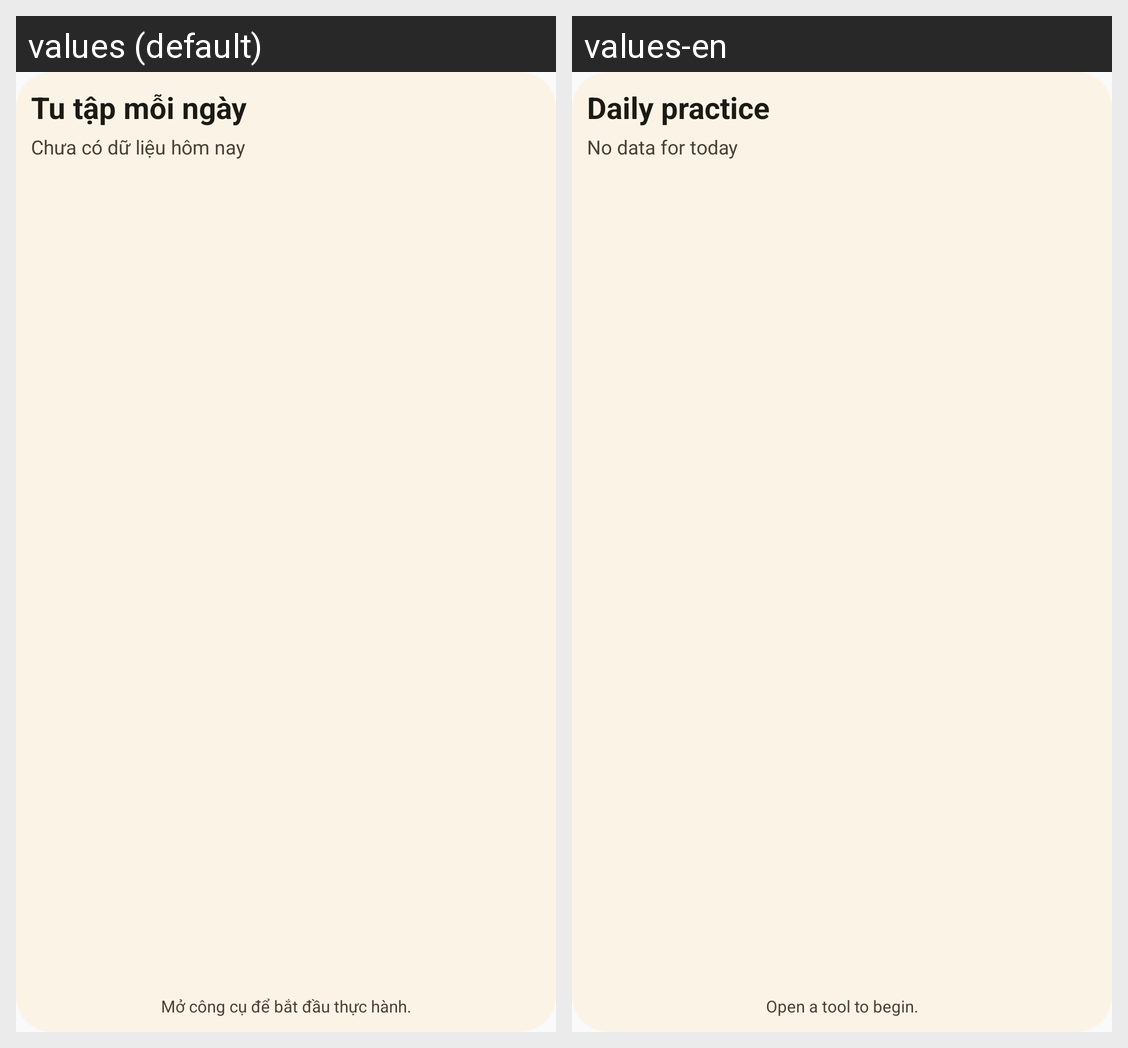

This grid shows one Android layout under two languages. Give, for every string resource on the screen, its name, the default text and each shown locale's text.
Android screen res/layout/practice_widget_large.xml rendered under 2 locales, left to right: values (default), values-en. Device: Nexus 5 (rendered at 1080×1920; each locale shown at half size, 540×960, under a caption strip naming it); theme AppTheme.
Strings drawn on this screen, with the default value and each locale's value (text and hints the layout hard-codes, and strings that could not be matched under every locale, appear in the picture but are not listed):

practice_widget_header
  values: Tu tập mỗi ngày
  values-en: Daily practice

practice_widget_missing_progress
  values: Chưa có dữ liệu hôm nay
  values-en: No data for today

practice_widget_footer
  values: Mở công cụ để bắt đầu thực hành.
  values-en: Open a tool to begin.
